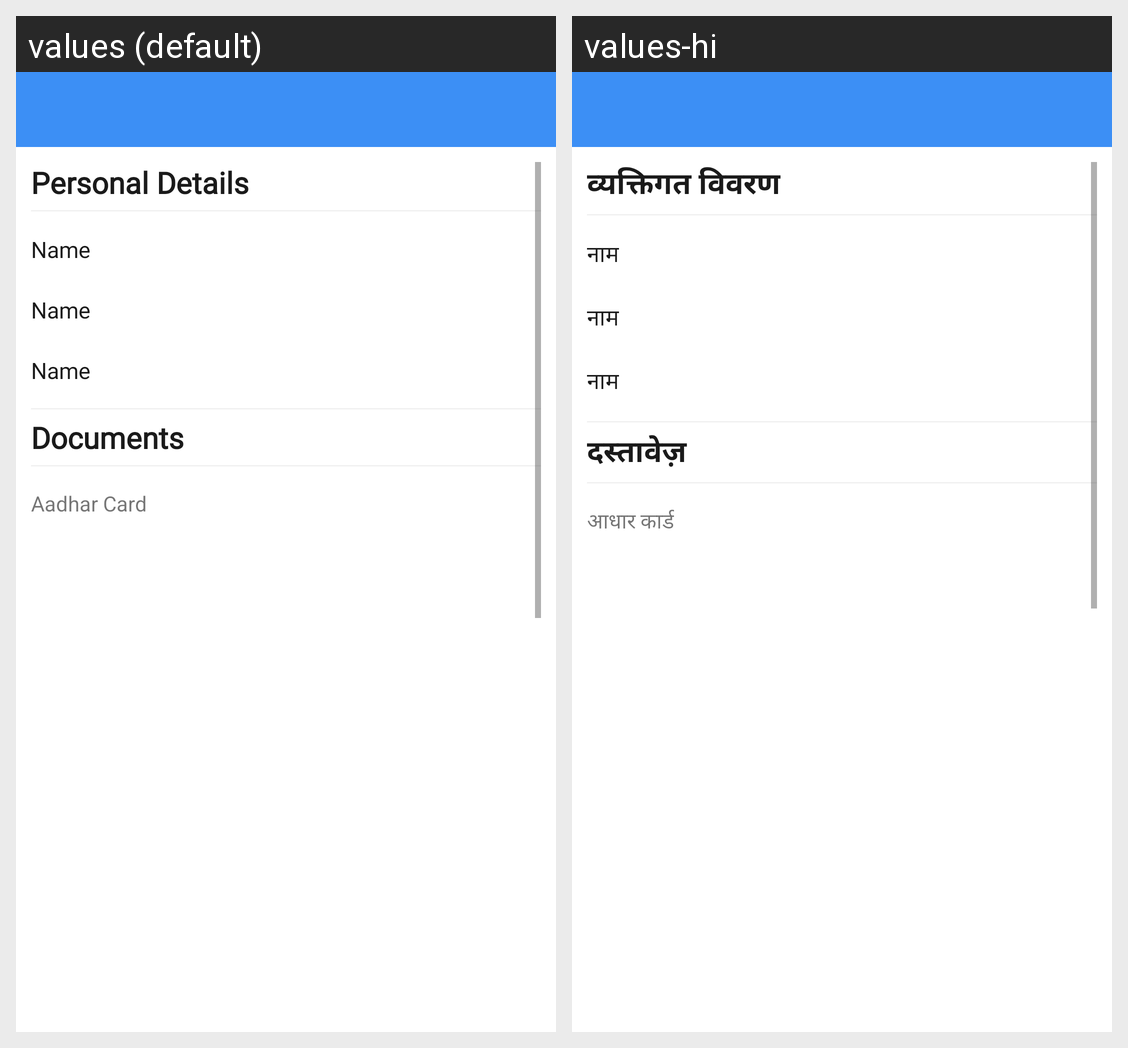

Here is an Android app screen in its default locale and in the app's own translations. Write out the translated-string differences for the strings that appear on this screen.
Android screen res/layout/activity_view_user_profile.xml rendered under 2 locales, left to right: values (default), values-hi. Device: Nexus 5 (rendered at 1080×1920; each locale shown at half size, 540×960, under a caption strip naming it); theme Theme.MaterialComponents.Light.NoActionBar.
Strings drawn on this screen, with the default value and each locale's value (text and hints the layout hard-codes, and strings that could not be matched under every locale, appear in the picture but are not listed):

personal_details
  values: Personal Details
  values-hi: व्यक्तिगत विवरण

name
  values: Name
  values-hi: नाम

documents
  values: Documents
  values-hi: दस्तावेज़

aadhar_card
  values: Aadhar Card
  values-hi: आधार कार्ड
